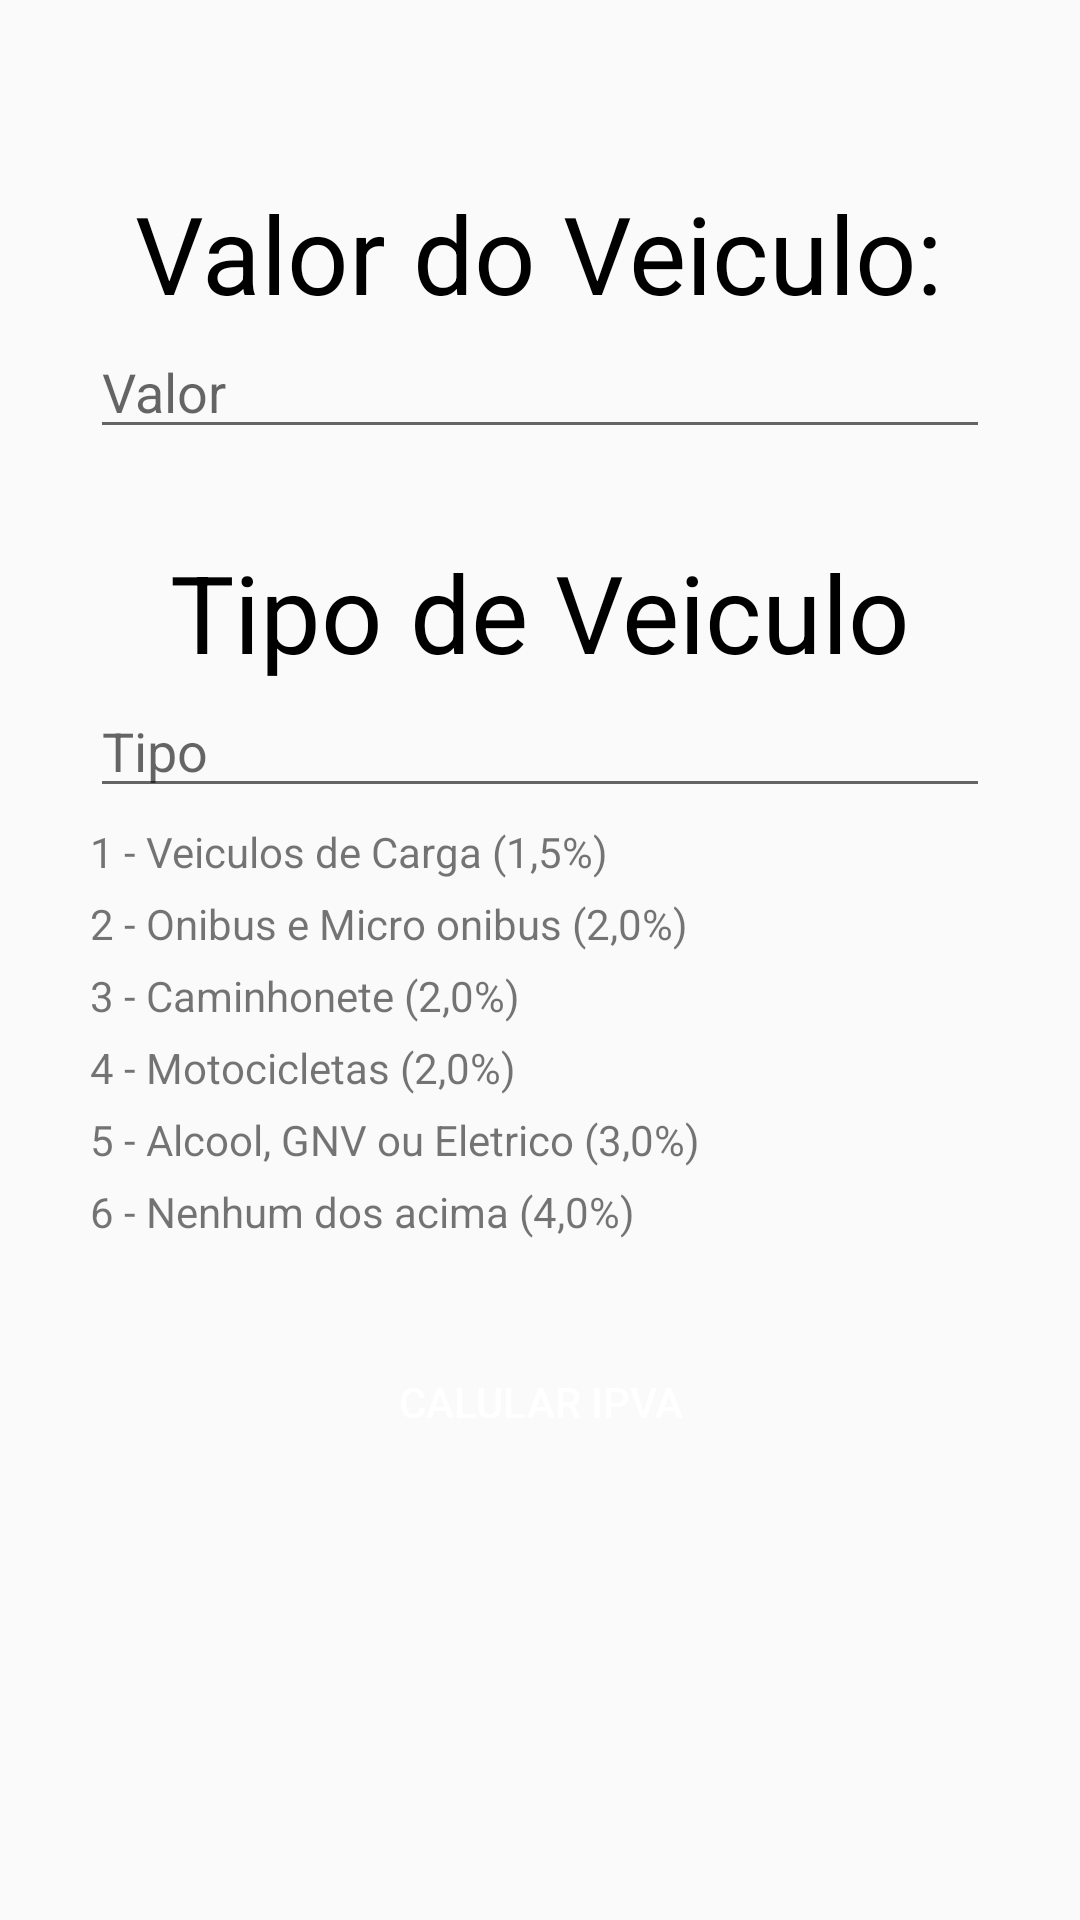

Layout XML and referenced resources for this Android screen:
<!-- AndroidManifest.xml: application theme Theme.CalculoIPVA -->
<!-- res/layout/activity_main.xml -->
<?xml version="1.0" encoding="utf-8"?>
<LinearLayout xmlns:android="http://schemas.android.com/apk/res/android"
    xmlns:app="http://schemas.android.com/apk/res-auto"
    xmlns:tools="http://schemas.android.com/tools"
    android:layout_width="match_parent"
    android:layout_height="match_parent"
    android:orientation="vertical"
    tools:context=".MainActivity">

    <TextView
        android:layout_width="wrap_content"
        android:layout_height="wrap_content"
        android:layout_gravity="center"
        android:layout_marginTop="60dp"
        android:text="@string/valor_do_veiculo"
        android:textColor="@color/black"
        android:textSize="36sp" />

    <EditText
        android:id="@+id/e_txt_valor"
        android:layout_width="match_parent"
        android:layout_height="wrap_content"
        android:layout_marginHorizontal="30dp"
        android:hint="@string/valor"
        android:inputType="numberDecimal" />

    <TextView
        android:layout_width="wrap_content"
        android:layout_height="wrap_content"
        android:layout_gravity="center"
        android:layout_marginTop="30dp"
        android:text="@string/tipo_de_veiculo"
        android:textColor="@color/black"
        android:textSize="36sp" />

    <EditText
        android:id="@+id/e_txt_tipo"
        android:layout_width="match_parent"
        android:layout_height="wrap_content"
        android:layout_marginHorizontal="30dp"
        android:hint="@string/tipo"
        android:inputType="numberDecimal" />

    <TextView
        android:layout_width="wrap_content"
        android:layout_height="wrap_content"
        android:layout_marginLeft="30dp"
        android:layout_marginTop="5dp"
        android:text="@string/_1_veiculos_de_carga" />

    <TextView
        android:layout_width="wrap_content"
        android:layout_height="wrap_content"
        android:layout_marginLeft="30dp"
        android:layout_marginTop="5dp"
        android:text="@string/_2_onibus_e_microonibus" />

    <TextView
        android:layout_width="wrap_content"
        android:layout_height="wrap_content"
        android:layout_marginLeft="30dp"
        android:layout_marginTop="5dp"
        android:text="@string/_3_caminhonete" />

    <TextView
        android:layout_width="wrap_content"
        android:layout_height="wrap_content"
        android:layout_marginLeft="30dp"
        android:layout_marginTop="5dp"
        android:text="@string/_4_Motocicletas" />

    <TextView
        android:layout_width="wrap_content"
        android:layout_height="wrap_content"
        android:layout_marginLeft="30dp"
        android:layout_marginTop="5dp"
        android:text="@string/_5_alcool_gnv_eletricos" />

    <TextView
        android:layout_width="wrap_content"
        android:layout_height="wrap_content"
        android:layout_marginLeft="30dp"
        android:layout_marginTop="5dp"
        android:text="@string/_6_nenhum_dos_acima" />

    <Button
        android:id="@+id/btn_calularIPVA"
        android:layout_width="match_parent"
        android:layout_height="wrap_content"
        android:layout_marginHorizontal="30dp"
        android:layout_marginTop="30dp"
        android:background="@drawable/layout_button"
        android:text="@string/calular_ipva"
        android:textColor="@color/white" />


</LinearLayout>
<!-- resources referenced by this layout -->
<resources>
  <string name="_1_veiculos_de_carga">1 - Veiculos de Carga (1,5%)</string>
  <string name="_2_onibus_e_microonibus">2 - Onibus e Micro onibus (2,0%)</string>
  <string name="_3_caminhonete">3 - Caminhonete (2,0%)</string>
  <string name="_4_Motocicletas">4 - Motocicletas (2,0%)</string>
  <string name="_5_alcool_gnv_eletricos">5 - Alcool, GNV ou Eletrico (3,0%)</string>
  <string name="_6_nenhum_dos_acima">6 - Nenhum dos acima (4,0%)</string>
  <string name="calular_ipva">Calular IPVA</string>
  <string name="tipo">Tipo</string>
  <string name="tipo_de_veiculo">Tipo de Veiculo</string>
  <string name="valor">Valor</string>
  <string name="valor_do_veiculo">Valor do Veiculo:</string>
  <style name="Theme.CalculoIPVA" parent="Theme.AppCompat.Light.NoActionBar">
          
          <item name="android:windowFullscreen">true</item>
          <item name="colorPrimary">@color/purple_500</item>
          <item name="colorPrimaryVariant">@color/purple_700</item>
          <item name="colorOnPrimary">@color/white</item>
          
          <item name="colorSecondary">@color/teal_200</item>
          <item name="colorSecondaryVariant">@color/teal_700</item>
          <item name="colorOnSecondary">@color/black</item>
          
          <item name="android:statusBarColor" tools:targetApi="l">?attr/colorPrimaryVariant</item>
  
          
      </style>
  <!-- not gathered from this repository: default colours our renderer supplied (Android Studio template values) -->
  <color name="purple_500">#FF6200EE</color>
  <color name="purple_700">#FF3700B3</color>
  <color name="teal_200">#FF03DAC5</color>
  <color name="teal_700">#FF018786</color>
  <color name="black">#FF000000</color>
  <color name="white">#FFFFFFFF</color>
</resources>
